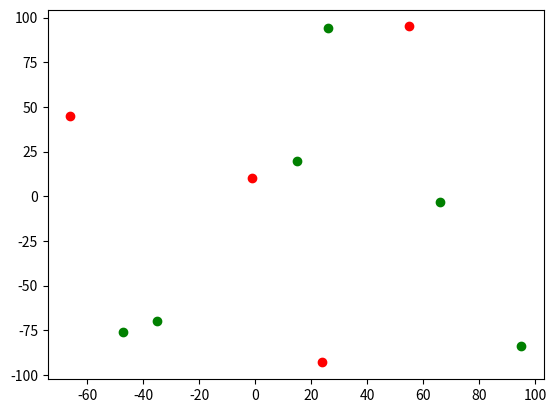

Write the Python code that produced this figure.
import random
import matplotlib.pyplot as plt
import numpy as np
import pandas as pd


def generate_node(x_size, y_size, backhaul=False):
    """
    generates a node
    :param x_size: one-sided size of the grid in x-direction
    :param y_size: one-sided size of the grid in y-direction
    :param backhaul: truth value if backhaul node or not
    :return: node: tuple containing x-coordinate, y-coordinate, and boolean value (true=backhaul)
    """
    x_coord = random.randint(-x_size, x_size)
    y_coord = random.randint(-y_size, y_size)
    backhaul = backhaul
    node = [x_coord, y_coord, backhaul]
    return node


def generate_grid(size=(200, 200), backhaul_rate=30, number_of_nodes=100):
    """
    generates a grid of nodes
    :param size: tuple containing size
    :param backhaul_rate: percentage of nodes that is backhaul node
    :param number_of_nodes: total number of nodes
    :return: grid: list containing nodes
    """
    nodes = []
    while len(nodes) < (100-backhaul_rate)*number_of_nodes/100:
        node = generate_node(size[0]/2, size[1]/2, backhaul=False)
        nodes.append(node)
    while len(nodes) < number_of_nodes:
        node = generate_node(size[0]/2, size[1]/2, backhaul=True)
        nodes.append(node)
    return nodes


def plot_grid(grid):
    """
    plots grid
    :param grid
    :return: None
    """
    for node in grid:
        if node[2]:
            plt.scatter(node[0], node[1], c="red")
        else:
            plt.scatter(node[0], node[1], c="green")
    plt.show()


def calc_distance(node_1, node_2):
    """
    Calculates distance between nodes
    :param node_1: first node
    :param node_2: second node
    :return: distance between nodes
    """
    return ((node_1[0]-node_2[0])**2+(node_1[1]-node_2[1])**2)**(1/2)


def calc_all_distances(grid):
    """
    generates a matrix with distances
    :param grid: list containing nodes
    :return: numpy array with distances
    """
    distance_matrix = np.zeros((100, 100))
    for count, node in enumerate(grid):
        for count_2 in range(count, len(grid)):
            node_2 = grid[count_2]
            distance_matrix[count, count_2] = distance_matrix[count_2, count] = calc_distance(node, node_2)

    return distance_matrix


random.seed(1)
grid = generate_grid(backhaul_rate=30, number_of_nodes=10)
minimum_distance = 1000
closest_node = 0
for i in range(len(grid)):
    node = grid[i]
    distance_to_zero = node[0]**2 + node[1]**2
    if distance_to_zero < minimum_distance:
        minimum_distance = distance_to_zero
        closest_node = i
temp = grid[0]
if grid[closest_node][2]:
    temp[2] = True
else:
    temp[2] = False
grid[0] = grid[closest_node]
grid[closest_node] = temp
plot_grid(grid)
grid_frame = pd.DataFrame(grid)
grid_frame.to_csv("grid2.csv")
distances = calc_all_distances(grid)
distance_frame = pd.DataFrame(distances)
distance_frame.to_csv("distances.csv")
